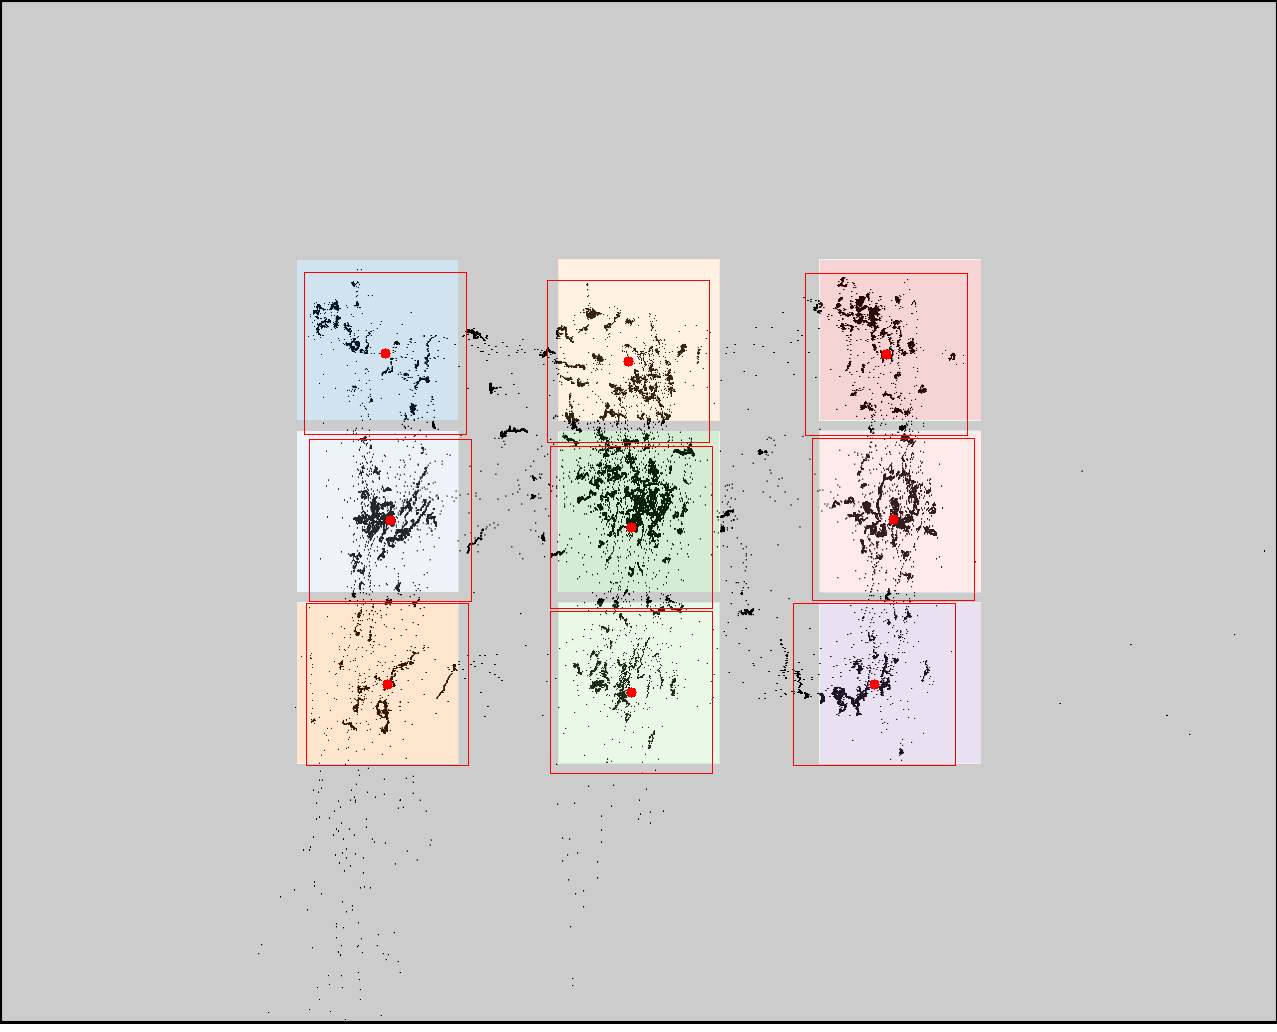

The data file committed next to this chart (first rows):
click0, click1, click2, click3, click4, click5, click6, click7, click8
385, 390, 387, 628, 631, 631, 886, 893, 874
353, 520, 684, 361, 527, 692, 354, 519, 684
